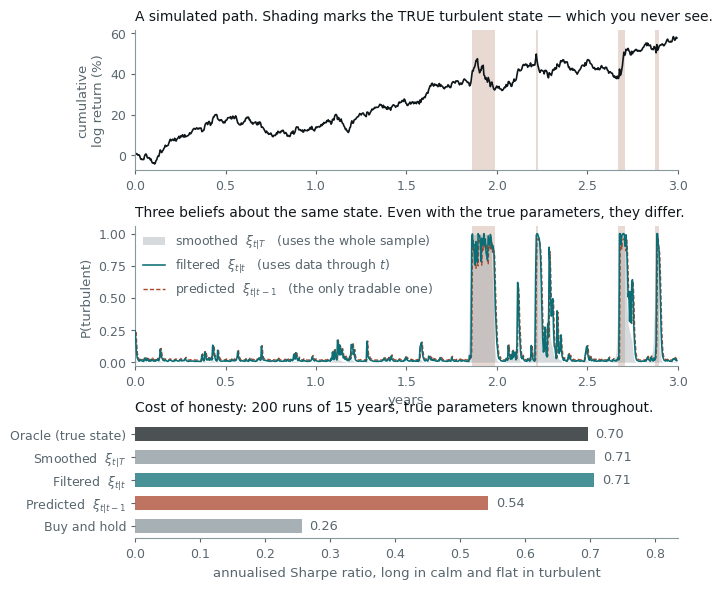

Write Python code to recreate this figure. (Note: this script raises an exception after producing the figure.)
# The filtration ladder. One simulated path from a two-state Gaussian HMM with
# TRUE parameters known, showing how much of the apparent sharpness of a regime
# plot comes from looking at the future -- and what each rung of the ladder is
# worth in Sharpe terms.
#
# Run standalone:  uv run --no-project --with matplotlib python <path>

import os

os.environ.setdefault("SOURCE_DATE_EPOCH", "1735689600")

import matplotlib

matplotlib.use("Agg")
matplotlib.rcParams["svg.fonttype"] = "path"
matplotlib.rcParams["font.family"] = ["Helvetica", "Arial", "DejaVu Sans"]

from pathlib import Path

import matplotlib.pyplot as plt
import numpy as np

INK = "#10171B"
MUTED = "#58666E"
TEAL = "#0B6E75"
RUST = "#A8452B"
GREY = "#8A979D"
FAINT = "#DCE4E6"
SHADE = "#E8D9D2"

A = 252
MU = np.array([0.10, -0.15]) / A
SIG = np.array([0.12, 0.32]) / np.sqrt(A)
P = np.array([[0.99, 0.01], [0.04, 0.96]])
PI0 = np.array([0.8, 0.2])
REPS = 200
YEARS_MC = 15
SEED = 424242
LEAK_REPS = 30
LEAK_YEARS = 20

# Calibrations for the accompanying table: what separates the two states?
CALIBRATIONS = [
    ("vol and mean", (0.10, -0.15), (0.12, 0.32)),
    ("vol only", (0.05, 0.05), (0.12, 0.32)),
    ("mild vol", (0.12, -0.10), (0.15, 0.22)),
    ("mean only", (0.20, -0.20), (0.20, 0.20)),
]


def simulate(T, rng, mu=MU, sig=SIG):
    s = np.empty(T, dtype=int)
    s[0] = rng.choice(2, p=PI0)
    u = rng.random(T)
    for t in range(1, T):
        s[t] = s[t - 1] if u[t] < P[s[t - 1], s[t - 1]] else 1 - s[t - 1]
    return mu[s] + sig[s] * rng.standard_normal(T), s


def beliefs(r, mu=MU, sig=SIG):
    """Predicted, filtered and smoothed P(turbulent) under the TRUE parameters."""
    T = len(r)
    z = (r[:, None] - mu[None, :]) / sig[None, :]
    B = np.maximum(np.exp(-0.5 * z * z) / (sig[None, :] * np.sqrt(2 * np.pi)), 1e-300)
    alpha = np.zeros((T, 2))
    pred = np.zeros((T, 2))
    c = np.zeros(T)
    pred[0] = PI0
    a = PI0 * B[0]
    c[0] = a.sum()
    alpha[0] = a / c[0]
    for t in range(1, T):
        pred[t] = alpha[t - 1] @ P
        a = pred[t] * B[t]
        c[t] = a.sum()
        alpha[t] = a / c[t]
    beta = np.ones((T, 2))
    for t in range(T - 2, -1, -1):
        beta[t] = (P @ (B[t + 1] * beta[t + 1])) / c[t + 1]
    gamma = alpha * beta
    gamma /= gamma.sum(axis=1, keepdims=True)
    return pred, alpha, gamma


def sharpe(x):
    """Annualised Sharpe. A permanently flat position earns nothing, so it scores 0."""
    sd = float(x.std())
    return 0.0 if sd == 0.0 else float(x.mean() / sd * np.sqrt(A))


def ladder(mu_ann=None, sig_ann=None):
    """Sharpe of each rung, plus gating-vs-sizing and detection lag, for one calibration."""
    mu = MU if mu_ann is None else np.array(mu_ann) / A
    sig = SIG if sig_ann is None else np.array(sig_ann) / np.sqrt(A)
    rng = np.random.default_rng(SEED + 1)
    keys = [
        "bh",
        "oracle",
        "smooth",
        "filt",
        "pred",
        "acc",
        "size",
        "both",
        "lag",
        "turn_gate",
        "turn_size",
        "vol_gate",
    ]
    acc = {k: [] for k in keys}
    sig_star = float(np.sqrt(PI0 @ (sig**2)))
    for _ in range(REPS):
        r, s = simulate(YEARS_MC * A, rng, mu, sig)
        pred, alpha, gamma = beliefs(r, mu, sig)
        w_gate = (pred[:, 0] > 0.5).astype(float)
        w_size = np.clip(sig_star / np.sqrt(pred @ (sig**2)), 0.0, 3.0)
        acc["bh"].append(sharpe(r))
        acc["oracle"].append(sharpe((s == 0).astype(float) * r))
        acc["smooth"].append(sharpe((gamma[:, 0] > 0.5).astype(float) * r))
        acc["filt"].append(sharpe((alpha[:, 0] > 0.5).astype(float) * r))
        acc["pred"].append(sharpe(w_gate * r))
        acc["size"].append(sharpe(w_size * r))
        acc["both"].append(sharpe(w_gate * w_size * r))
        acc["acc"].append(float(np.mean((pred[:, 1] > 0.5) == (s == 1))))
        acc["turn_gate"].append(float(np.mean(np.abs(np.diff(w_gate)))))
        acc["turn_size"].append(float(np.mean(np.abs(np.diff(w_size)))))
        acc["vol_gate"].append(float((w_gate * r).std() * np.sqrt(A)))
        sw = np.flatnonzero((s[1:] == 1) & (s[:-1] == 0)) + 1
        lags = [np.flatnonzero(alpha[t0 : t0 + 60, 1] > 0.5)[0] for t0 in sw if np.any(alpha[t0 : t0 + 60, 1] > 0.5)]
        if lags:
            acc["lag"].append(float(np.median(lags)))
    return {k: float(np.mean(v)) for k, v in acc.items()}


def em_fit(r, rng, n_iter=100, tol=1e-9):
    """Two-state Gaussian HMM by EM. States identified by fitted volatility."""
    T = len(r)
    q = np.quantile(np.abs(r), [0.3, 0.7])
    mu = rng.normal(0.0, r.std() * 0.1, 2)
    sig = np.maximum(q * (1 + 0.1 * rng.standard_normal(2)), 1e-6)
    Ph = np.array([[0.95, 0.05], [0.05, 0.95]])
    pi = np.array([0.5, 0.5])
    prev = -np.inf
    for _ in range(n_iter):
        z = (r[:, None] - mu[None, :]) / sig[None, :]
        B = np.maximum(np.exp(-0.5 * z * z) / (sig[None, :] * np.sqrt(2 * np.pi)), 1e-300)
        alpha = np.zeros((T, 2))
        c = np.zeros(T)
        a = pi * B[0]
        c[0] = a.sum()
        alpha[0] = a / c[0]
        for t in range(1, T):
            a = (alpha[t - 1] @ Ph) * B[t]
            c[t] = a.sum()
            alpha[t] = a / c[t]
        beta = np.ones((T, 2))
        for t in range(T - 2, -1, -1):
            beta[t] = (Ph @ (B[t + 1] * beta[t + 1])) / c[t + 1]
        gamma = alpha * beta
        gamma /= gamma.sum(axis=1, keepdims=True)
        xi = Ph * (alpha[:-1].T @ ((B[1:] * beta[1:]) / c[1:, None]))
        Ph = xi / xi.sum(axis=1, keepdims=True)
        pi = gamma[0]
        w = gamma.sum(axis=0)
        mu = (gamma * r[:, None]).sum(axis=0) / w
        sig = np.sqrt(np.maximum((gamma * (r[:, None] - mu[None, :]) ** 2).sum(axis=0) / w, 1e-14))
        ll = np.log(c).sum()
        if ll - prev < tol * abs(prev):
            break
        prev = ll
    o = np.argsort(sig)
    return mu[o], sig[o], Ph[np.ix_(o, o)]


def leakage(mu_ann=None, sig_ann=None, reps=LEAK_REPS, years=LEAK_YEARS, burn=5, refit=5):
    """Full-sample parameter fit versus honest expanding-window refit, both predicted."""
    mu = MU if mu_ann is None else np.array(mu_ann) / A
    sig = SIG if sig_ann is None else np.array(sig_ann) / np.sqrt(A)
    rng = np.random.default_rng(SEED + 2)
    T, b = years * A, burn * A
    out = {"bh": [], "full": [], "walk": [], "smooth": []}
    for _ in range(reps):
        r, _ = simulate(T, rng, mu, sig)
        out["bh"].append(sharpe(r[b:]))
        mh, sh, Ph = em_fit(r, rng)  # fitted on ALL the data
        z = (r[:, None] - mh[None, :]) / sh[None, :]
        B = np.maximum(np.exp(-0.5 * z * z) / (sh[None, :] * np.sqrt(2 * np.pi)), 1e-300)
        al = np.zeros((T, 2))
        pr = np.zeros((T, 2))
        pr[0] = PI0
        a = PI0 * B[0]
        al[0] = a / a.sum()
        for t in range(1, T):
            pr[t] = al[t - 1] @ Ph
            a = pr[t] * B[t]
            al[t] = a / a.sum()
        out["full"].append(sharpe(((pr[:, 0] > 0.5).astype(float) * r)[b:]))
        be = np.ones((T, 2))
        cs = (al[:-1] @ Ph) * B[1:]
        cs = np.concatenate([[float((PI0 * B[0]).sum())], cs.sum(axis=1)])
        for t in range(T - 2, -1, -1):
            be[t] = (Ph @ (B[t + 1] * be[t + 1])) / cs[t + 1]
        gm = al * be
        gm /= gm.sum(axis=1, keepdims=True)
        out["smooth"].append(sharpe(((gm[:, 0] > 0.5).astype(float) * r)[b:]))
        pos = np.zeros(T)
        state = PI0.copy()
        for y in range(burn, years, refit):  # refit on data through t only
            t0, t1 = y * A, min((y + refit) * A, T)
            m2, s2, P2 = em_fit(r[:t0], rng)
            seg = r[t0:t1]
            z2 = (seg[:, None] - m2[None, :]) / s2[None, :]
            B2 = np.maximum(np.exp(-0.5 * z2 * z2) / (s2[None, :] * np.sqrt(2 * np.pi)), 1e-300)
            a2 = state @ P2
            for t in range(len(seg)):
                pos[t0 + t] = 1.0 if a2[0] > 0.5 else 0.0
                f = a2 * B2[t]
                state = f / f.sum()
                a2 = state @ P2
        out["walk"].append(sharpe((pos * r)[b:]))
    return {k: (float(np.mean(v)), float(np.std(v) / np.sqrt(len(v)))) for k, v in out.items()}  # noqa: E501


def main():
    rng = np.random.default_rng(SEED)
    T = 3 * A
    r, s = simulate(T, rng)
    pred, alpha, gamma = beliefs(r)
    x = np.arange(T) / A

    fig, axes = plt.subplots(3, 1, figsize=(7.0, 6.6), gridspec_kw={"height_ratios": [1.5, 1.5, 1.25], "hspace": 0.42})

    # --- Panel 1: the path, with true turbulent spells shaded -----------------
    ax = axes[0]
    ax.fill_between(x, 0, 1, where=(s == 1), transform=ax.get_xaxis_transform(), color=SHADE, linewidth=0, zorder=0)
    ax.plot(x, 100 * np.cumsum(r), color=INK, linewidth=1.2, zorder=2)
    ax.set_ylabel("cumulative\nlog return (%)", fontsize=9.5, color=MUTED)
    ax.set_title(
        "A simulated path. Shading marks the TRUE turbulent state — which you never see.",
        fontsize=10.0,
        color=INK,
        pad=7,
        loc="left",
    )

    # --- Panel 2: the three beliefs ------------------------------------------
    ax = axes[1]
    ax.fill_between(x, 0, 1, where=(s == 1), transform=ax.get_xaxis_transform(), color=SHADE, linewidth=0, zorder=0)
    ax.fill_between(
        x,
        0,
        gamma[:, 1],
        color=GREY,
        alpha=0.35,
        linewidth=0,
        zorder=1,
        label="smoothed  $\\xi_{t|T}$   (uses the whole sample)",
    )
    ax.plot(
        x, alpha[:, 1], color=TEAL, linewidth=1.15, zorder=3, label="filtered  $\\xi_{t|t}$   (uses data through $t$)"
    )
    ax.plot(
        x,
        pred[:, 1],
        color=RUST,
        linewidth=1.0,
        linestyle=(0, (3, 1.6)),
        zorder=2,
        label="predicted  $\\xi_{t|t-1}$   (the only tradable one)",
    )
    ax.set_ylim(-0.03, 1.06)
    ax.set_ylabel("P(turbulent)", fontsize=9.5, color=MUTED)
    ax.set_xlabel("years", fontsize=9.5, color=MUTED)
    ax.legend(
        fontsize=9.0, loc="upper left", frameon=False, ncol=1, labelcolor=MUTED, handlelength=1.8, borderaxespad=0.2
    )
    ax.set_title(
        "Three beliefs about the same state. Even with the true parameters, they differ.",
        fontsize=10.0,
        color=INK,
        pad=7,
        loc="left",
    )

    for a_ in axes[:2]:
        a_.set_xlim(0, 3)
        a_.tick_params(labelsize=9.0, colors=MUTED, length=3)
        for side in ("top", "right"):
            a_.spines[side].set_visible(False)
        for side in ("bottom", "left"):
            a_.spines[side].set_color(GREY)

    # --- Panel 3: what each rung is worth ------------------------------------
    res = ladder()
    ax = axes[2]
    names = [
        "Buy and hold",
        "Predicted  $\\xi_{t|t-1}$",
        "Filtered  $\\xi_{t|t}$",
        "Smoothed  $\\xi_{t|T}$",
        "Oracle (true state)",
    ]
    vals = [res["bh"], res["pred"], res["filt"], res["smooth"], res["oracle"]]
    cols = [GREY, RUST, TEAL, GREY, INK]
    ypos = np.arange(len(vals))
    ax.barh(ypos, vals, color=cols, alpha=0.75, height=0.62, edgecolor="none")
    for y_, v in zip(ypos, vals, strict=True):
        ax.text(v + 0.012, y_, f"{v:.2f}", va="center", fontsize=9.3, color=MUTED)
    ax.set_yticks(ypos)
    ax.set_yticklabels(names, fontsize=9.3, color=INK)
    ax.set_xlim(0, max(vals) * 1.18)
    ax.set_xlabel("annualised Sharpe ratio, long in calm and flat in turbulent", fontsize=9.5, color=MUTED)
    ax.tick_params(labelsize=9.0, colors=MUTED, length=3)
    for side in ("top", "right", "left"):
        ax.spines[side].set_visible(False)
    ax.spines["bottom"].set_color(GREY)
    ax.set_title(
        f"Cost of honesty: {REPS} runs of {YEARS_MC} years, true parameters known throughout.",
        fontsize=10.0,
        color=INK,
        pad=7,
        loc="left",
    )

    out = Path(__file__).with_suffix(".svg")
    fig.savefig(out, transparent=True, bbox_inches="tight")
    print(f"  wrote {out.name}")
    print(f"\n  {REPS} reps x {YEARS_MC}y daily, true parameters known. Sharpe ratios.")
    head = (
        f"  {'separated by':<14}{'B&H':>7}{'oracle':>8}{'smooth':>8}{'filt':>7}"
        f"{'pred':>7}{'size':>7}{'both':>7}{'accur':>8}{'lag':>6}"
    )
    print(head)
    print("  " + "-" * (len(head) - 2))
    for label, mu_ann, sig_ann in CALIBRATIONS:
        m = res if label == "vol and mean" else ladder(mu_ann, sig_ann)
        print(
            f"  {label:<14}{m['bh']:>7.2f}{m['oracle']:>8.2f}{m['smooth']:>8.2f}"
            f"{m['filt']:>7.2f}{m['pred']:>7.2f}{m['size']:>7.2f}{m['both']:>7.2f}"
            f"{m['acc']:>8.3f}{m['lag']:>6.1f}"
        )
    print("\n  Turnover and strategy volatility (mild vol calibration, the realistic one):")
    mv = ladder(*CALIBRATIONS[2][1:])
    print(
        f"    gate: mean |change in position| per day  {mv['turn_gate']:.4f}"
        f"  -> {mv['turn_gate'] * A:.1f} units per year"
    )
    print(
        f"    size: mean |change in position| per day  {mv['turn_size']:.4f}"
        f"  -> {mv['turn_size'] * A:.1f} units per year"
    )
    print(f"    gated strategy annualised volatility     {mv['vol_gate']:.4f}")
    print(
        f"    gross benefit over buy and hold          {(mv['pred'] - mv['bh']) * mv['vol_gate'] * 1e4:.0f} bp per year"
    )
    print(f"\n  Parameters ESTIMATED by EM, {LEAK_REPS} reps x {LEAK_YEARS}y. States sorted by")
    print("  fitted volatility inside each fit. Sharpe of the resulting strategy.")
    hd = f"  {'calibration':<14}{'B&H':>8}{'full/smooth':>13}{'full/pred':>11}{'walk/pred':>11}"
    print(hd)
    print("  " + "-" * (len(hd) - 2))
    for label, mu_ann, sig_ann in [CALIBRATIONS[0], CALIBRATIONS[3]]:
        lk = leakage(mu_ann, sig_ann)
        print(
            f"  {label:<14}{lk['bh'][0]:>8.2f}{lk['smooth'][0]:>13.2f}"
            f"{lk['full'][0]:>11.2f}{lk['walk'][0]:>11.2f}"
            f"   (se ~{max(lk['walk'][1], lk['full'][1]):.2f})"
        )


if __name__ == "__main__":
    main()
